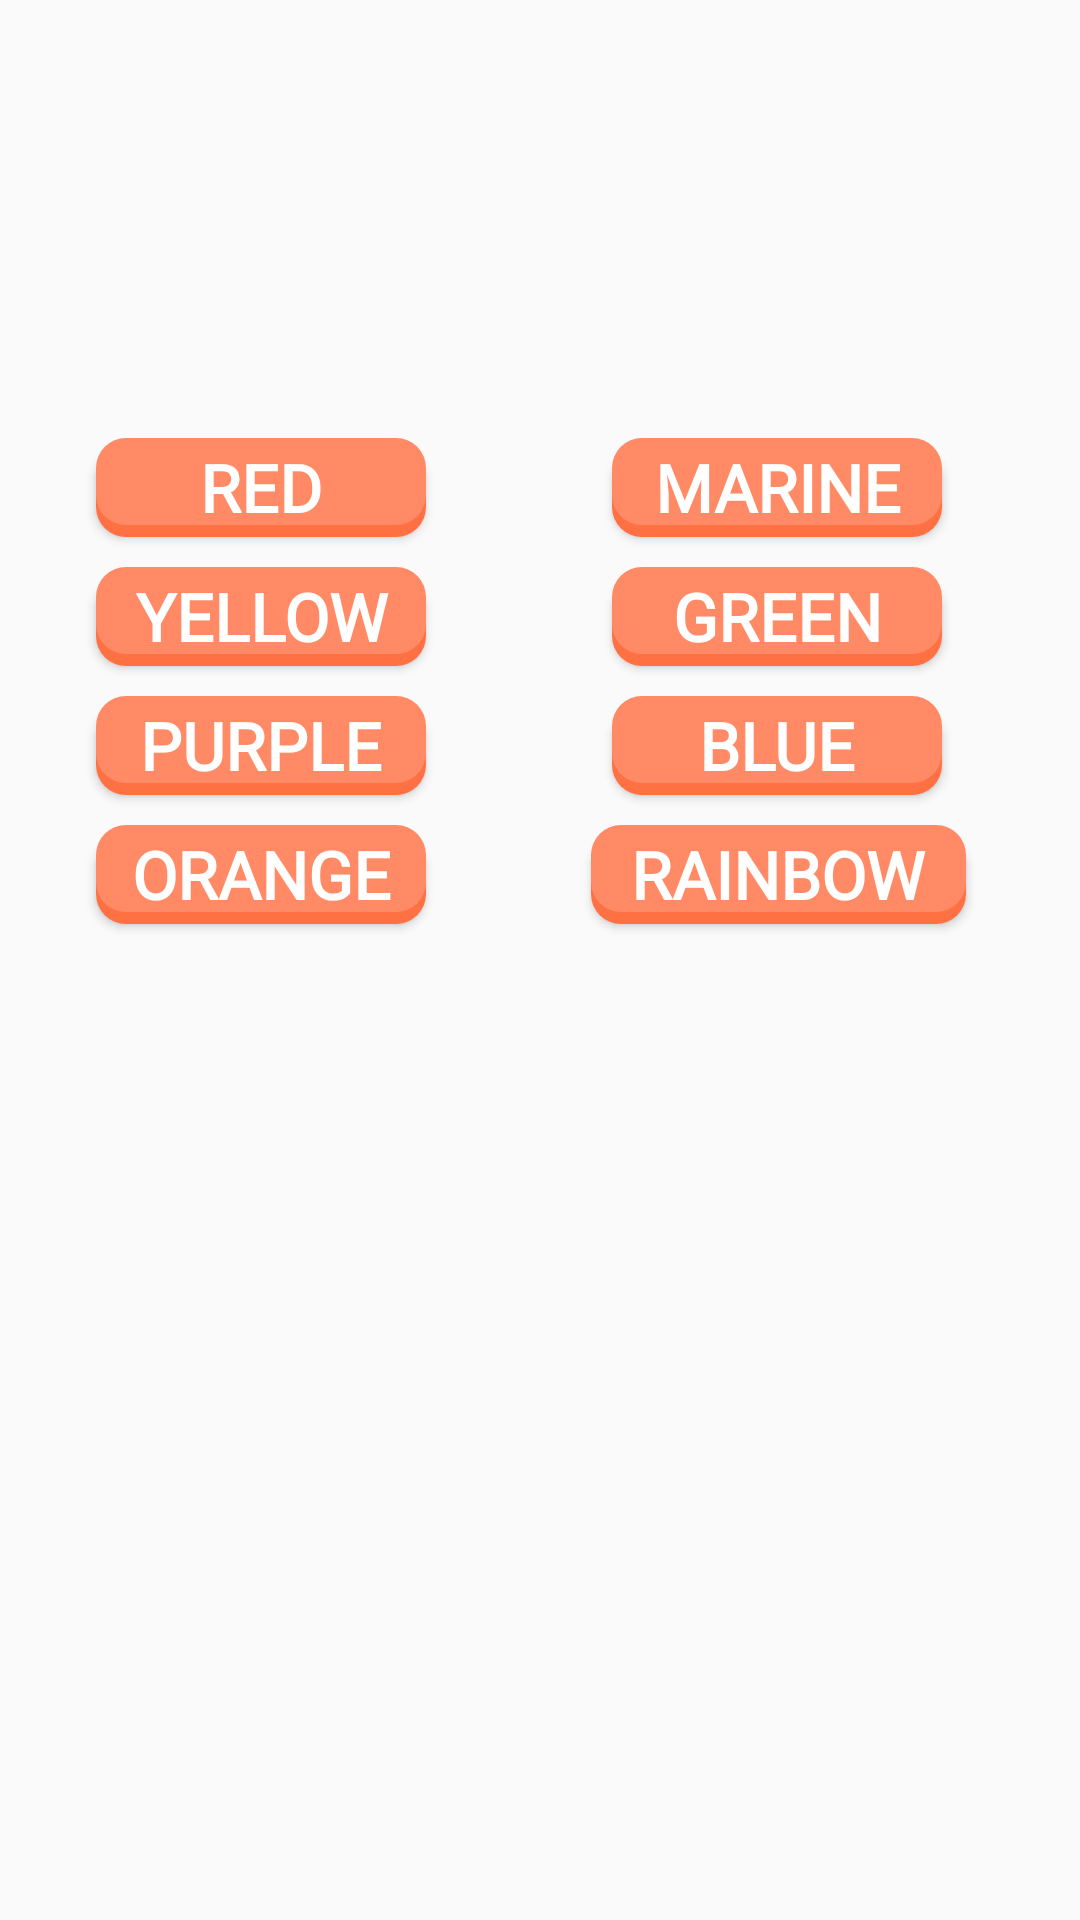

The Android layout XML behind this screen, and the referenced resources:
<!-- AndroidManifest.xml: application theme AppTheme -->
<!-- res/layout/activity_main_color.xml -->
<?xml version="1.0" encoding="utf-8"?>

<androidx.constraintlayout.widget.ConstraintLayout xmlns:android="http://schemas.android.com/apk/res/android"
    xmlns:app="http://schemas.android.com/apk/res-auto"
    xmlns:tools="http://schemas.android.com/tools"
    android:layout_width="fill_parent"
    android:layout_height="fill_parent"
    android:background="@drawable/colors_bg"
    tools:context=".MainColor">

    <ImageView
        android:id="@+id/imageView"
        android:layout_width="257dp"
        android:layout_height="146dp"
        app:layout_constraintEnd_toEndOf="parent"
        app:layout_constraintStart_toStartOf="parent"
        app:layout_constraintTop_toTopOf="parent"
        app:srcCompat="@drawable/icon_color" />

    <ImageView
        android:id="@+id/blue"
        android:layout_width="wrap_content"
        android:layout_height="wrap_content"
        android:layout_marginEnd="60dp"
        app:layout_constraintEnd_toEndOf="parent"
        app:layout_constraintTop_toBottomOf="@+id/imageView"
        app:srcCompat="@drawable/blue_select" />

    <ImageView
        android:id="@+id/red"
        android:layout_width="wrap_content"
        android:layout_height="wrap_content"
        android:layout_marginStart="45dp"
        app:layout_constraintStart_toStartOf="parent"
        app:layout_constraintTop_toBottomOf="@+id/imageView"
        app:srcCompat="@drawable/red_select" />

    <ImageView
        android:id="@+id/orange"
        android:layout_width="wrap_content"
        android:layout_height="wrap_content"
        android:layout_marginStart="45dp"
        android:layout_marginTop="10dp"
        app:layout_constraintStart_toStartOf="parent"
        app:layout_constraintTop_toBottomOf="@+id/purple_button"
        app:srcCompat="@drawable/orange_select" />

    <ImageView
        android:id="@+id/blue2"
        android:layout_width="wrap_content"
        android:layout_height="wrap_content"
        android:layout_marginTop="10dp"
        android:layout_marginEnd="60dp"
        app:layout_constraintEnd_toEndOf="parent"
        app:layout_constraintTop_toBottomOf="@+id/green_button"
        app:srcCompat="@drawable/blue2_select" />

    <ImageView
        android:id="@+id/yellow"
        android:layout_width="wrap_content"
        android:layout_height="wrap_content"
        android:layout_marginStart="45dp"
        android:layout_marginTop="10dp"
        app:layout_constraintStart_toStartOf="parent"
        app:layout_constraintTop_toBottomOf="@+id/red_button"
        app:srcCompat="@drawable/yellow_select" />

    <ImageView
        android:id="@+id/green"
        android:layout_width="wrap_content"
        android:layout_height="wrap_content"
        android:layout_marginTop="10dp"
        android:layout_marginEnd="60dp"
        app:layout_constraintEnd_toEndOf="parent"
        app:layout_constraintTop_toBottomOf="@+id/blue_button"
        app:srcCompat="@drawable/green_select" />

    <ImageView
        android:id="@+id/purple"
        android:layout_width="wrap_content"
        android:layout_height="wrap_content"
        android:layout_marginStart="45dp"
        android:layout_marginTop="10dp"
        app:layout_constraintStart_toStartOf="parent"
        app:layout_constraintTop_toBottomOf="@+id/yellow_button"
        app:srcCompat="@drawable/purple_select" />

    <ImageView
        android:id="@+id/multicolor"
        android:layout_width="wrap_content"
        android:layout_height="wrap_content"
        android:layout_marginTop="10dp"
        android:layout_marginEnd="60dp"
        app:layout_constraintEnd_toEndOf="parent"
        app:layout_constraintTop_toBottomOf="@+id/blue2_button"
        app:srcCompat="@drawable/multicolor_select" />

    <Button
        android:id="@+id/blue2_button"
        android:layout_width="110dp"
        android:layout_height="33dp"
        android:layout_marginEnd="46dp"
        android:background="@drawable/round_button"
        android:fontFamily="@font/lemon"
        android:text="Blue"
        android:textColor="@android:color/white"
        android:textSize="22sp"
        android:textStyle="bold"
        app:layout_constraintEnd_toEndOf="parent"
        app:layout_constraintTop_toBottomOf="@+id/blue2" />

    <Button
        android:id="@+id/blue_button"
        android:layout_width="110dp"
        android:layout_height="33dp"
        android:layout_marginEnd="46dp"
        android:background="@drawable/round_button"
        android:fontFamily="@font/lemon"
        android:text="Marine"
        android:textColor="@android:color/white"
        android:textSize="22sp"
        android:textStyle="bold"
        app:layout_constraintEnd_toEndOf="parent"
        app:layout_constraintTop_toBottomOf="@+id/blue" />

    <Button
        android:id="@+id/yellow_button"
        android:layout_width="110dp"
        android:layout_height="33dp"
        android:layout_marginStart="32dp"
        android:background="@drawable/round_button"
        android:fontFamily="@font/lemon"
        android:text="Yellow"
        android:textColor="@android:color/white"
        android:textSize="22sp"
        android:textStyle="bold"
        app:layout_constraintStart_toStartOf="parent"
        app:layout_constraintTop_toBottomOf="@+id/yellow" />

    <Button
        android:id="@+id/orange_button"
        android:layout_width="110dp"
        android:layout_height="33dp"
        android:layout_marginStart="32dp"
        android:background="@drawable/round_button"
        android:fontFamily="@font/lemon"
        android:text="Orange"
        android:textColor="@android:color/white"
        android:textSize="22sp"
        android:textStyle="bold"
        app:layout_constraintStart_toStartOf="parent"
        app:layout_constraintTop_toBottomOf="@+id/orange" />

    <Button
        android:id="@+id/red_button"
        android:layout_width="110dp"
        android:layout_height="33dp"
        android:layout_marginStart="32dp"
        android:background="@drawable/round_button"
        android:clickable="true"
        android:fontFamily="@font/lemon"
        android:text="Red"
        android:textColor="@android:color/white"
        android:textSize="22sp"
        android:textStyle="bold"
        app:layout_constraintStart_toStartOf="parent"
        app:layout_constraintTop_toBottomOf="@+id/red" />

    <Button
        android:id="@+id/green_button"
        android:layout_width="110dp"
        android:layout_height="33dp"
        android:layout_marginEnd="46dp"
        android:background="@drawable/round_button"
        android:fontFamily="@font/lemon"
        android:text="Green"
        android:textColor="@android:color/white"
        android:textSize="22sp"
        android:textStyle="bold"
        app:layout_constraintEnd_toEndOf="parent"
        app:layout_constraintTop_toBottomOf="@+id/green" />

    <Button
        android:id="@+id/purple_button"
        android:layout_width="110dp"
        android:layout_height="33dp"
        android:layout_marginStart="32dp"
        android:background="@drawable/round_button"
        android:fontFamily="@font/lemon"
        android:text="Purple"
        android:textColor="@android:color/white"
        android:textSize="22sp"
        android:textStyle="bold"
        app:layout_constraintStart_toStartOf="parent"
        app:layout_constraintTop_toBottomOf="@+id/purple" />

    <Button
        android:id="@+id/multicolor_button"
        android:layout_width="125dp"
        android:layout_height="33dp"
        android:layout_marginEnd="38dp"
        android:background="@drawable/round_button"
        android:fontFamily="@font/lemon"
        android:text="Rainbow"
        android:textColor="@android:color/white"
        android:textSize="22sp"
        android:textStyle="bold"
        app:layout_constraintEnd_toEndOf="parent"
        app:layout_constraintTop_toBottomOf="@+id/multicolor" />

</androidx.constraintlayout.widget.ConstraintLayout>
<!-- resources referenced by this layout -->
<resources>
  <!-- drawable blue2_select: png bitmap (drawable, 362 bytes) -->
  <!-- drawable blue_select: png bitmap (drawable, 360 bytes) -->
  <!-- drawable green_select: png bitmap (drawable, 352 bytes) -->
  <!-- drawable icon_color: png bitmap (drawable, 85597 bytes) -->
  <!-- drawable multicolor_select: png bitmap (drawable, 505 bytes) -->
  <!-- drawable orange_select: png bitmap (drawable, 331 bytes) -->
  <!-- drawable purple_select: png bitmap (drawable, 372 bytes) -->
  <!-- drawable red_select: png bitmap (drawable, 343 bytes) -->
  <!-- drawable round_button (drawable) -->
  <?xml version="1.0" encoding="utf-8"?>
  <selector xmlns:android="http://schemas.android.com/apk/res/android">
      <item android:drawable="@drawable/pressed_button"
          android:state_pressed="true" />
      <item android:drawable="@drawable/focused_button"
          android:state_focused="true" />
      <item android:drawable="@drawable/normal_button" />
  </selector>
  <!-- drawable yellow_select: png bitmap (drawable, 291 bytes) -->
  <style name="AppTheme" parent="Theme.AppCompat.Light.NoActionBar">
          
          <item name="android:windowNoTitle">true</item>
          <item name="android:windowFullscreen">true</item>
          <item name="colorPrimary">@color/colorPrimary</item>
          <item name="colorPrimaryDark">@color/colorPrimaryDark</item>
          <item name="colorAccent">@color/colorAccent</item>
      </style>
  <!-- drawable pressed_button (drawable) -->
  <?xml version="1.0" encoding="utf-8"?>
  <layer-list xmlns:android="http://schemas.android.com/apk/res/android">
      
      <item android:top="4dp">
          <shape>
              <solid android:color="#FFA726" />
              <corners android:radius="10dip" />
          </shape>
      </item>
      
      <item android:bottom="4dp">
          <shape>
              <solid android:color="#FFB74D" />
              <corners android:radius="10dip" />
          </shape>
      </item>
  </layer-list>
  <!-- drawable focused_button (drawable) -->
  <?xml version="1.0" encoding="utf-8"?>
  <layer-list xmlns:android="http://schemas.android.com/apk/res/android">
      
      <item android:top="4dp">
          <shape>
              <solid android:color="#FFCA28" />
              <corners android:radius="10dip" />
          </shape>
      </item>
      
      <item android:bottom="4dp">
          <shape>
              <solid android:color="#FFD54F" />
              <corners android:radius="10dip" />
          </shape>
      </item>
  </layer-list>
  <!-- drawable normal_button (drawable) -->
  <?xml version="1.0" encoding="utf-8"?>
  <layer-list xmlns:android="http://schemas.android.com/apk/res/android">
      
      <item android:top="4dp">
          <shape>
              <solid android:color="#FF7043" />
              <corners android:radius="10dip" />
          </shape>
      </item>
      
      <item android:bottom="4dp">
          <shape>
              <solid android:color="#FF8A65" />
              <corners android:radius="10dip" />
          </shape>
      </item>
  </layer-list>
  <color name="colorPrimary">#008577</color>
  <color name="colorPrimaryDark">#00574B</color>
  <color name="colorAccent">#D81B60</color>
</resources>
